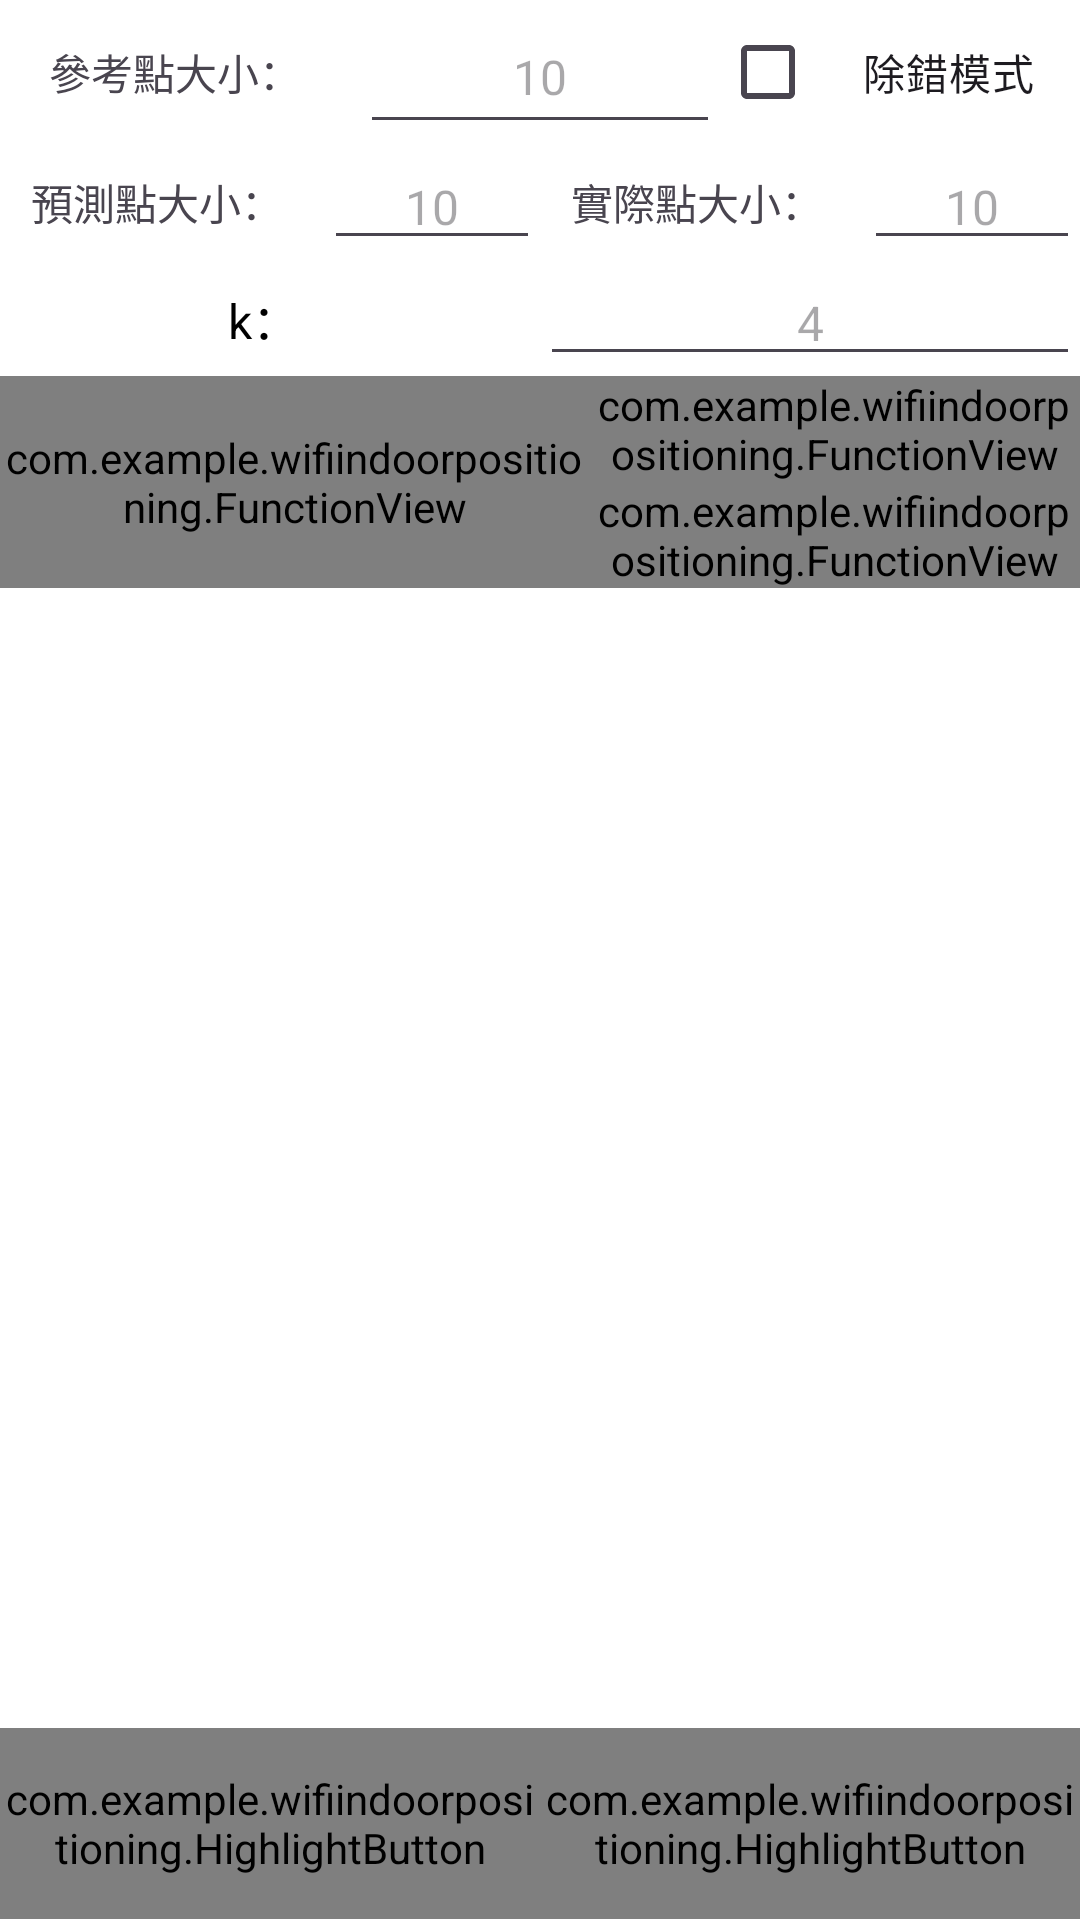

Here is an Android app screen rendered from its layout file. Give the layout XML and the strings, colors and styles it references.
<!-- AndroidManifest.xml: application theme Theme.WifiIndoorPositioning -->
<!-- res/layout/window_settingsview.xml -->
<?xml version="1.0" encoding="utf-8"?>
<LinearLayout xmlns:android="http://schemas.android.com/apk/res/android"
    xmlns:tools="http://schemas.android.com/tools"
    xmlns:app="http://schemas.android.com/apk/res-auto"
    android:layout_width="match_parent"
    android:layout_height="match_parent"
    android:orientation="vertical"
    android:background="@color/white"
    tools:ignore="HardcodedText">

    <ScrollView
        android:layout_width="match_parent"
        android:layout_height="0dp"
        android:layout_weight="0.9" >

        <LinearLayout
            android:id="@+id/settingsRootView"
            android:layout_width="match_parent"
            android:layout_height="wrap_content"
            android:orientation="vertical" >

            <LinearLayout
                android:layout_width="match_parent"
                android:layout_height="wrap_content" >

                <TextView
                    android:layout_width="0dp"
                    android:layout_height="match_parent"
                    android:gravity="center"
                    android:layout_weight="1"
                    android:text="參考點大小： "/>

                <EditText
                    android:id="@+id/inputReferencePointRadius"
                    android:layout_width="0dp"
                    android:layout_height="match_parent"
                    android:gravity="center"
                    android:inputType="number"
                    android:layout_weight="1"
                    android:hint="10" android:textSize="16sp" android:textColor="@color/black" />

                <CheckBox
                    android:id="@+id/displayReferencePoint"
                    android:layout_width="0dp"
                    android:layout_height="match_parent"
                    android:gravity="center"
                    android:layout_weight="1"
                    android:text="除錯模式" />

            </LinearLayout>

            <LinearLayout
                android:layout_width="match_parent"
                android:layout_height="wrap_content" >

                <TextView
                    android:layout_width="0dp"
                    android:layout_height="match_parent"
                    android:gravity="center"
                    android:layout_weight="1.5"
                    android:text="預測點大小： "/>

                <EditText
                    android:id="@+id/inputPredictPointRadius"
                    android:layout_width="0dp"
                    android:layout_height="match_parent"
                    android:gravity="center"
                    android:inputType="number"
                    android:layout_weight="1"
                    android:hint="10" android:textSize="16sp" android:textColor="@color/black" />


                <TextView
                    android:layout_width="0dp"
                    android:layout_height="match_parent"
                    android:gravity="center"
                    android:layout_weight="1.5"
                    android:text="實際點大小： "/>

                <EditText
                    android:id="@+id/inputActualPointRadius"
                    android:layout_width="0dp"
                    android:layout_height="match_parent"
                    android:gravity="center"
                    android:inputType="number"
                    android:layout_weight="1"
                    android:hint="10" android:textSize="16sp" android:textColor="@color/black" />

            </LinearLayout>

            <LinearLayout
                android:layout_width="match_parent"
                android:layout_height="wrap_content"
                android:orientation="horizontal" >

                <TextView
                    android:layout_width="0dp"
                    android:layout_height="match_parent"
                    android:gravity="center"
                    android:layout_weight="1"
                    android:text="k： " android:textSize="16sp" android:textColor="@color/black" />

                <EditText
                    android:id="@+id/inputK"
                    android:layout_width="0dp"
                    android:layout_height="match_parent"
                    android:gravity="center"
                    android:inputType="number"
                    android:layout_weight="1"
                    android:hint="4" android:textSize="16sp" android:textColor="@color/black" />

            </LinearLayout>

            <LinearLayout
                android:layout_width="match_parent"
                android:layout_height="wrap_content" >

                <com.example.wifiindoorpositioning.FunctionView
                    android:id="@+id/apValueView"
                    android:layout_width="0dp"
                    android:layout_height="match_parent"
                    android:layout_weight="1.2"
                    android:background="@drawable/background_stroke_right" />

                <LinearLayout
                    android:layout_width="0dp"
                    android:layout_height="match_parent"
                    android:layout_weight="1"
                    android:orientation="vertical" >

                    <com.example.wifiindoorpositioning.FunctionView
                        android:id="@+id/highlightFunctionView"
                        android:layout_width="match_parent"
                        android:layout_height="wrap_content"
                        android:background="@drawable/background_stroke_bottom" />

                    <com.example.wifiindoorpositioning.FunctionView
                        android:id="@+id/weightFunctionView"
                        android:layout_width="match_parent"
                        android:layout_height="wrap_content" />

                </LinearLayout>
            </LinearLayout>
        </LinearLayout>
    </ScrollView>

    <LinearLayout
        android:id="@+id/buttonControlPanel"
        android:layout_width="match_parent"
        android:layout_height="0dp"
        android:layout_weight="0.1"
        android:orientation="horizontal" >

        <com.example.wifiindoorpositioning.HighlightButton
            android:id="@+id/btConfirm"
            android:layout_width="0dp"
            android:layout_height="match_parent"
            android:layout_weight="1"
            android:background="@drawable/background_rectangle_transparent_unfocus"
            app:backgroundTint="@null"
            android:text="確定" android:textSize="16sp" android:textColor="@color/black" />

        <com.example.wifiindoorpositioning.HighlightButton
            android:id="@+id/btCancel"
            android:layout_width="0dp"
            android:layout_height="match_parent"
            android:layout_weight="1"
            android:background="@drawable/background_rectangle_transparent_unfocus"
            app:backgroundTint="@null"
            android:text="取消" android:textSize="16sp" android:textColor="@color/black" />

    </LinearLayout>

</LinearLayout>
<!-- resources referenced by this layout -->
<resources>
  <color name="black">#FF000000</color>
  <color name="white">#FFFFFFFF</color>
  <!-- drawable background_rectangle_transparent_unfocus (drawable) -->
  <?xml version="1.0" encoding="utf-8"?>
  <shape xmlns:android="http://schemas.android.com/apk/res/android"
      android:shape="rectangle" >
      <solid android:color="@android:color/transparent"/>
  </shape>
  <!-- drawable background_stroke_bottom (drawable) -->
  <?xml version="1.0" encoding="utf-8"?>
  <layer-list xmlns:android="http://schemas.android.com/apk/res/android">
      <item android:top="-2dp" android:right="-2dp" android:left="-2dp">
          <shape>
              <stroke
                  android:width="1dp"
                  android:color="#70000000" />
          </shape>
      </item>
  
  </layer-list>
  <!-- drawable background_stroke_right (drawable) -->
  <?xml version="1.0" encoding="utf-8"?>
  <layer-list xmlns:android="http://schemas.android.com/apk/res/android">
      <item android:top="-2dp" android:bottom="-2dp" android:left="-2dp">
          <shape>
              <stroke
                  android:width="1dp"
                  android:color="#70000000" />
          </shape>
      </item>
  
  </layer-list>
  <style name="Theme.WifiIndoorPositioning" parent="Base.Theme.WifiIndoorPositioning" />
  <style name="Base.Theme.WifiIndoorPositioning" parent="Theme.Material3.DayNight.NoActionBar">
          
          
      </style>
</resources>
